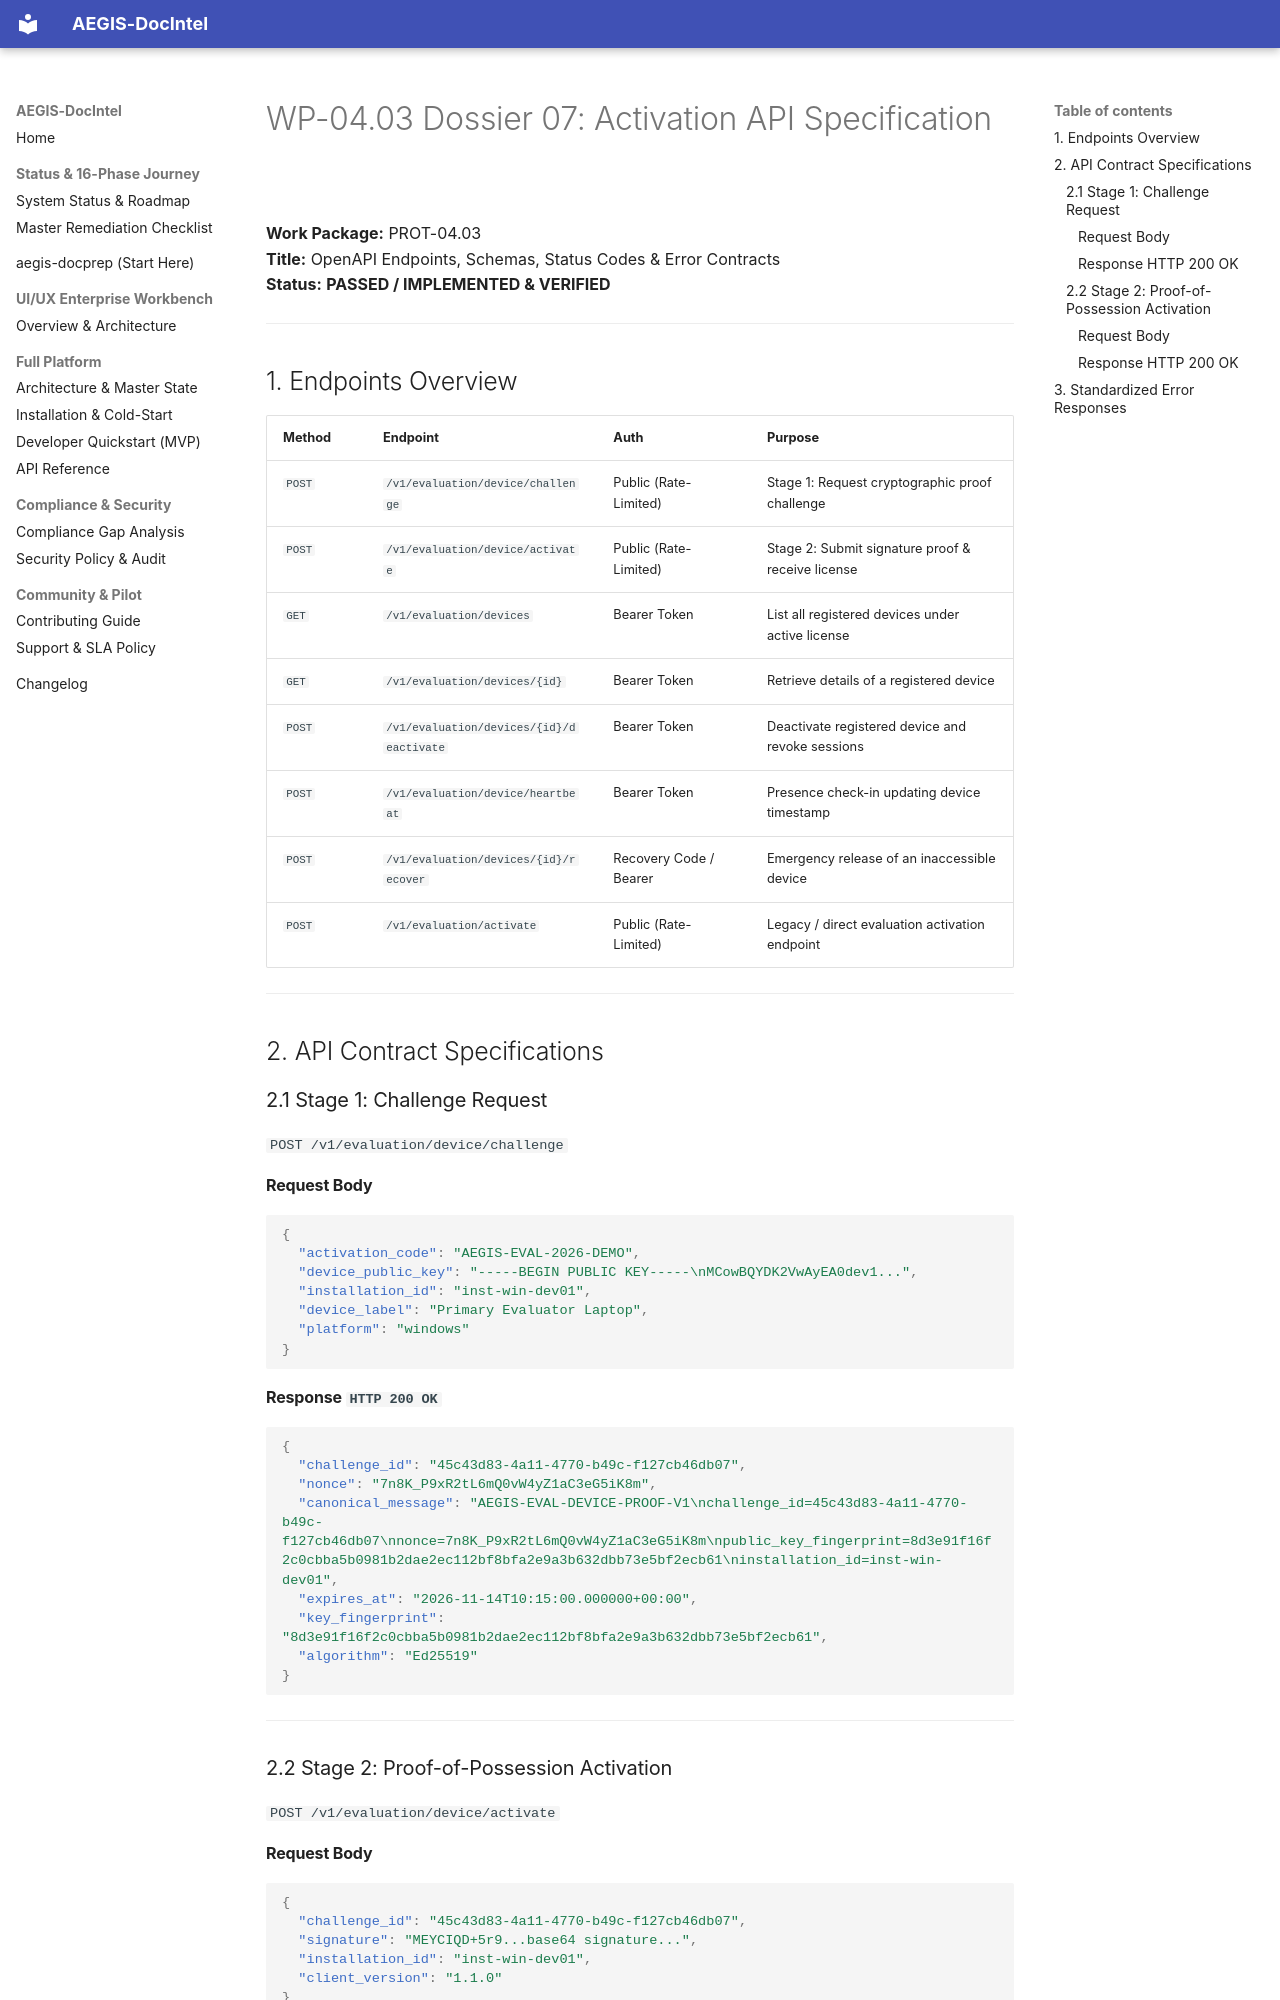

repository: SahilKhutey/AEGIS-DocIntel · page: distribution/prot-04-auth-licensing/wp-04-03-device-binding/07_ACTIVATION_API_SPECIFICATION/index.html · generator: mkdocs

# WP-04.03 Dossier 07: Activation API Specification

**Work Package:** PROT-04.03  
**Title:** OpenAPI Endpoints, Schemas, Status Codes & Error Contracts  
**Status:** **PASSED / IMPLEMENTED & VERIFIED**  

---

## 1. Endpoints Overview

| Method | Endpoint | Auth | Purpose |
| :--- | :--- | :--- | :--- |
| `POST` | `/v1/evaluation/device/challenge` | Public (Rate-Limited) | Stage 1: Request cryptographic proof challenge |
| `POST` | `/v1/evaluation/device/activate` | Public (Rate-Limited) | Stage 2: Submit signature proof & receive license |
| `GET` | `/v1/evaluation/devices` | Bearer Token | List all registered devices under active license |
| `GET` | `/v1/evaluation/devices/{id}` | Bearer Token | Retrieve details of a registered device |
| `POST` | `/v1/evaluation/devices/{id}/deactivate` | Bearer Token | Deactivate registered device and revoke sessions |
| `POST` | `/v1/evaluation/device/heartbeat` | Bearer Token | Presence check-in updating device timestamp |
| `POST` | `/v1/evaluation/devices/{id}/recover` | Recovery Code / Bearer | Emergency release of an inaccessible device |
| `POST` | `/v1/evaluation/activate` | Public (Rate-Limited) | Legacy / direct evaluation activation endpoint |

---

## 2. API Contract Specifications

### 2.1 Stage 1: Challenge Request
`POST /v1/evaluation/device/challenge`

#### Request Body
```json
{
  "activation_code": "AEGIS-EVAL-2026-DEMO",
  "device_public_key": "-----BEGIN PUBLIC KEY-----\nMCowBQYDK2VwAyEA0dev1...",
  "installation_id": "inst-win-dev01",
  "device_label": "Primary Evaluator Laptop",
  "platform": "windows"
}
```

#### Response `HTTP 200 OK`
```json
{
  "challenge_id": "45c43d83-4a11-4770-b49c-f127cb46db07",
  "nonce": "7n8K_P9xR2tL6mQ0vW4yZ1aC3eG5iK8m",
  "canonical_message": "AEGIS-EVAL-DEVICE-PROOF-V1\nchallenge_id=45c43d83-4a11-4770-b49c-f127cb46db07\nnonce=7n8K_P9xR2tL6mQ0vW4yZ1aC3eG5iK8m\npublic_key_fingerprint=8d3e91f16f2c0cbba5b0981b2dae2ec112bf8bfa2e9a3b632dbb73e5bf2ecb61\ninstallation_id=inst-win-dev01",
  "expires_at": "2026-11-14T10:15:00.000000+00:00",
  "key_fingerprint": "8d3e91f16f2c0cbba5b0981b2dae2ec112bf8bfa2e9a3b632dbb73e5bf2ecb61",
  "algorithm": "Ed25519"
}
```

---

### 2.2 Stage 2: Proof-of-Possession Activation
`POST /v1/evaluation/device/activate`

#### Request Body
```json
{
  "challenge_id": "45c43d83-4a11-4770-b49c-f127cb46db07",
  "signature": "MEYCIQD+5r9...base64 signature...",
  "installation_id": "inst-win-dev01",
  "client_version": "1.1.0"
}
```
